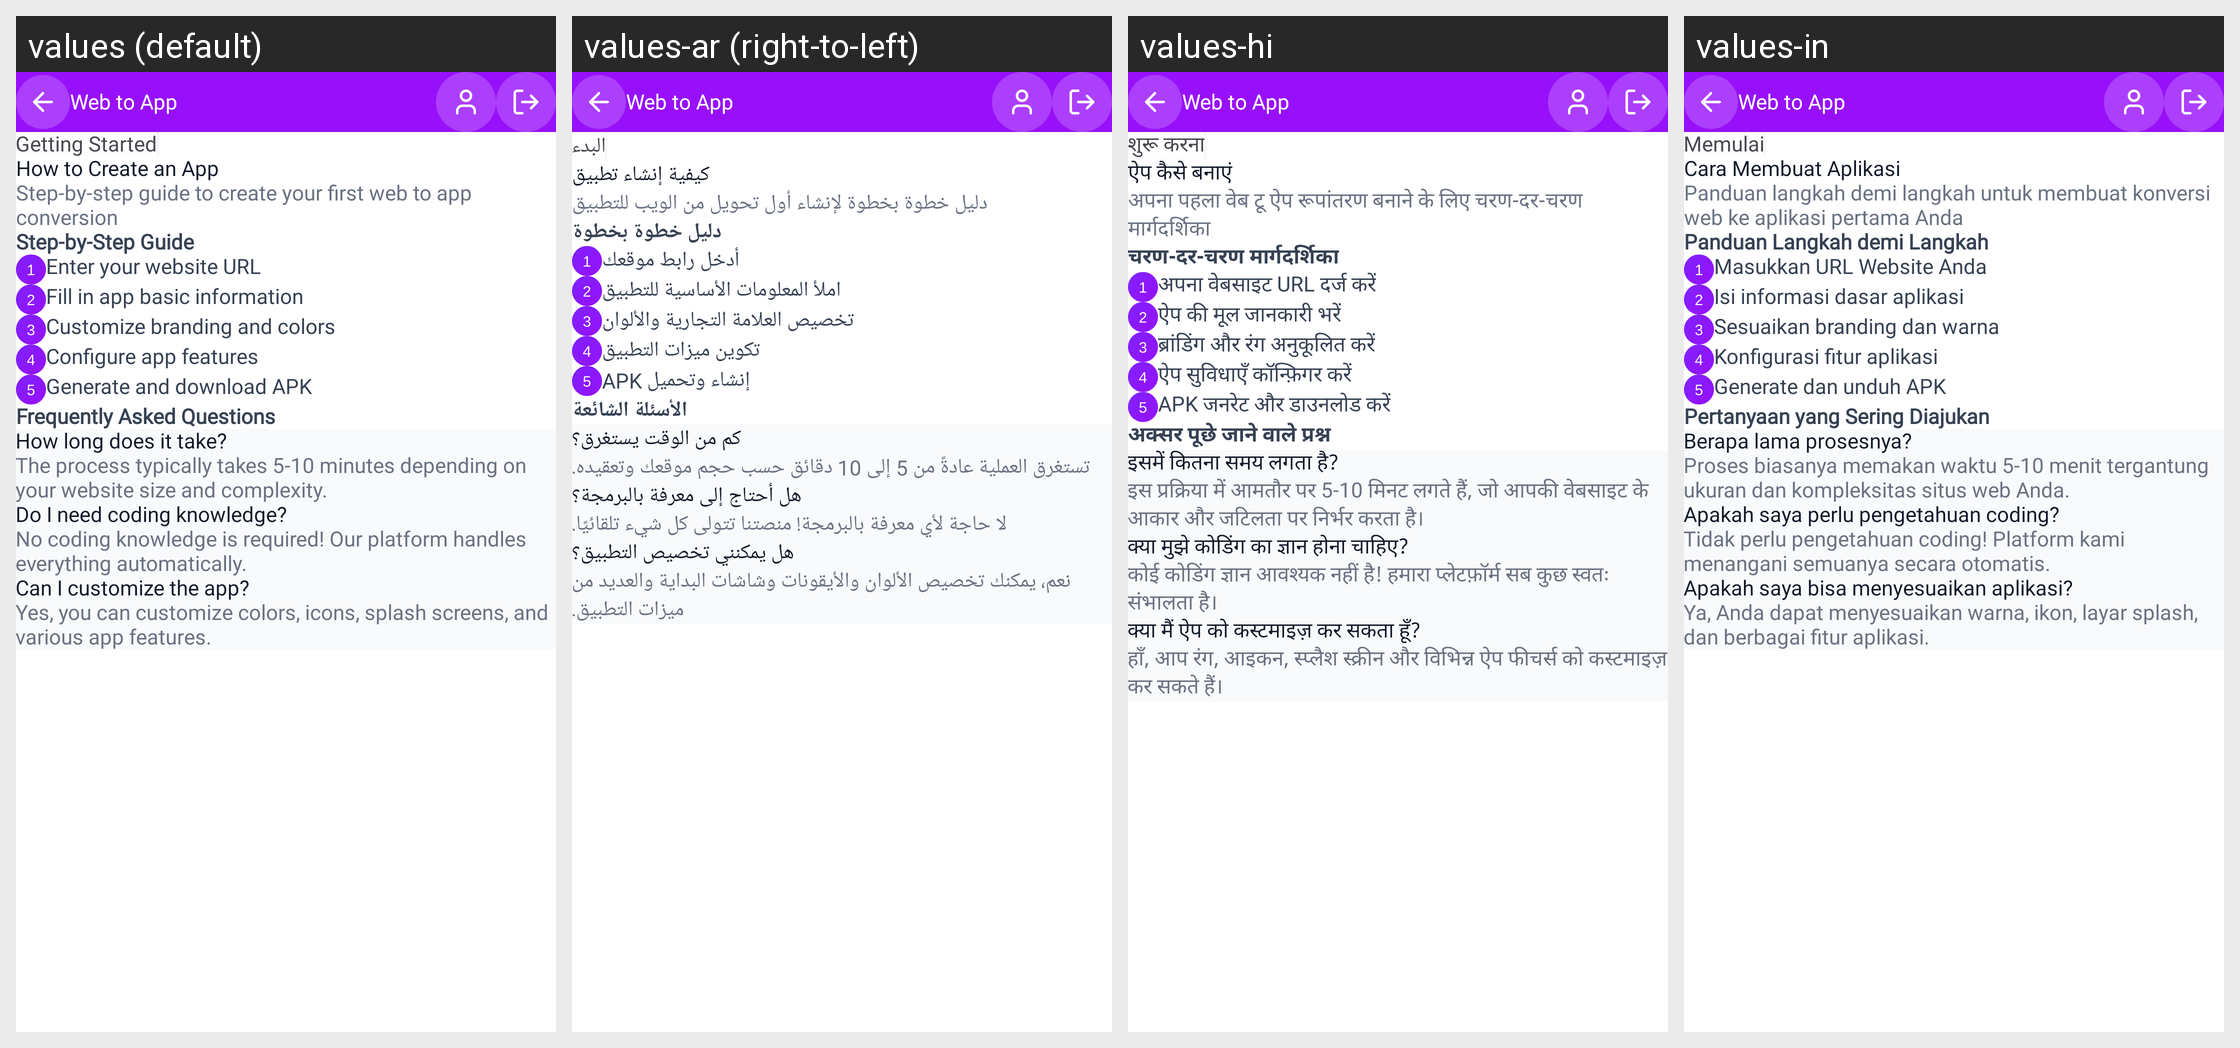

This grid shows one Android layout under several languages. Give, for every string resource on the screen, its name, the default text and each shown locale's text.
Android screen res/layout/activity_tutorial_details.xml rendered under 4 locales, left to right: values (default), values-ar (right-to-left), values-hi, values-in. Device: Nexus 5 (rendered at 1080×1920; each locale shown at half size, 540×960, under a caption strip naming it); theme Theme.WebToAppConverter.
Other locales in the repository, not shown: values-de, values-es, values-fr, values-it, values-ja, values-ko, values-nl-rNL, values-pl, values-pt, values-pt-rBR, values-ru, values-sv, values-tr, values-zh.
Strings drawn on this screen, with the default value and each locale's value (text and hints the layout hard-codes, and strings that could not be matched under every locale, appear in the picture but are not listed):

getting_started
  values: Getting Started
  values-ar: البدء
  values-hi: शुरू करना
  values-in: Memulai

how_to_create_an_app
  values: How to Create an App
  values-ar: كيفية إنشاء تطبيق
  values-hi: ऐप कैसे बनाएं
  values-in: Cara Membuat Aplikasi

step_by_step_guide_to_create_your_first_web_to_app_conversion
  values: Step-by-step guide to create your first web to app conversion
  values-ar: دليل خطوة بخطوة لإنشاء أول تحويل من الويب للتطبيق
  values-hi: अपना पहला वेब टू ऐप रूपांतरण बनाने के लिए चरण-दर-चरण मार्गदर्शिका
  values-in: Panduan langkah demi langkah untuk membuat konversi web ke aplikasi pertama Anda

step_by_step_guide
  values: Step-by-Step Guide
  values-ar: دليل خطوة بخطوة
  values-hi: चरण-दर-चरण मार्गदर्शिका
  values-in: Panduan Langkah demi Langkah

enter_your_website_url
  values: Enter your website URL
  values-ar: أدخل رابط موقعك
  values-hi: अपना वेबसाइट URL दर्ज करें
  values-in: Masukkan URL Website Anda

fill_in_app_basic_information
  values: Fill in app basic information
  values-ar: املأ المعلومات الأساسية للتطبيق
  values-hi: ऐप की मूल जानकारी भरें
  values-in: Isi informasi dasar aplikasi

customize_branding_and_colors
  values: Customize branding and colors
  values-ar: تخصيص العلامة التجارية والألوان
  values-hi: ब्रांडिंग और रंग अनुकूलित करें
  values-in: Sesuaikan branding dan warna

configure_app_features
  values: Configure app features
  values-ar: تكوين ميزات التطبيق
  values-hi: ऐप सुविधाएँ कॉन्फ़िगर करें
  values-in: Konfigurasi fitur aplikasi

generate_and_download_apk
  values: Generate and download APK
  values-ar: إنشاء وتحميل APK
  values-hi: APK जनरेट और डाउनलोड करें
  values-in: Generate dan unduh APK

frequently_asked_questions
  values: Frequently Asked Questions
  values-ar: الأسئلة الشائعة
  values-hi: अक्सर पूछे जाने वाले प्रश्न
  values-in: Pertanyaan yang Sering Diajukan

how_long_does_it_take
  values: How long does it take?
  values-ar: كم من الوقت يستغرق؟
  values-hi: इसमें कितना समय लगता है?
  values-in: Berapa lama prosesnya?

the_process_typically_takes_5_10_minutes_depending_on_your_website_size_and_complexity
  values: The process typically takes 5-10 minutes depending on your website size and complexity.
  values-ar: تستغرق العملية عادةً من 5 إلى 10 دقائق حسب حجم موقعك وتعقيده.
  values-hi: इस प्रक्रिया में आमतौर पर 5-10 मिनट लगते हैं, जो आपकी वेबसाइट के आकार और जटिलता पर निर्भर करता है।
  values-in: Proses biasanya memakan waktu 5-10 menit tergantung ukuran dan kompleksitas situs web Anda.

do_i_need_coding_knowledge
  values: Do I need coding knowledge?
  values-ar: هل أحتاج إلى معرفة بالبرمجة؟
  values-hi: क्या मुझे कोडिंग का ज्ञान होना चाहिए?
  values-in: Apakah saya perlu pengetahuan coding?

no_coding_knowledge_is_required_our_platform_handles_everything_automatically
  values: No coding knowledge is required! Our platform handles everything automatically.
  values-ar: لا حاجة لأي معرفة بالبرمجة! منصتنا تتولى كل شيء تلقائيًا.
  values-hi: कोई कोडिंग ज्ञान आवश्यक नहीं है! हमारा प्लेटफ़ॉर्म सब कुछ स्वतः संभालता है।
  values-in: Tidak perlu pengetahuan coding! Platform kami menangani semuanya secara otomatis.

can_i_customize_the_app
  values: Can I customize the app?
  values-ar: هل يمكنني تخصيص التطبيق؟
  values-hi: क्या मैं ऐप को कस्टमाइज़ कर सकता हूँ?
  values-in: Apakah saya bisa menyesuaikan aplikasi?

yes_you_can_customize_colors_icons_splash_screens_and_various_app_features
  values: Yes, you can customize colors, icons, splash screens, and various app features.
  values-ar: نعم، يمكنك تخصيص الألوان والأيقونات وشاشات البداية والعديد من ميزات التطبيق.
  values-hi: हाँ, आप रंग, आइकन, स्प्लैश स्क्रीन और विभिन्न ऐप फीचर्स को कस्टमाइज़ कर सकते हैं।
  values-in: Ya, Anda dapat menyesuaikan warna, ikon, layar splash, dan berbagai fitur aplikasi.

app_name1
  values: Web to App
  values-ar: Web to App  [not translated; the default value is used]
  values-hi: Web to App  [not translated; the default value is used]
  values-in: Web to App
